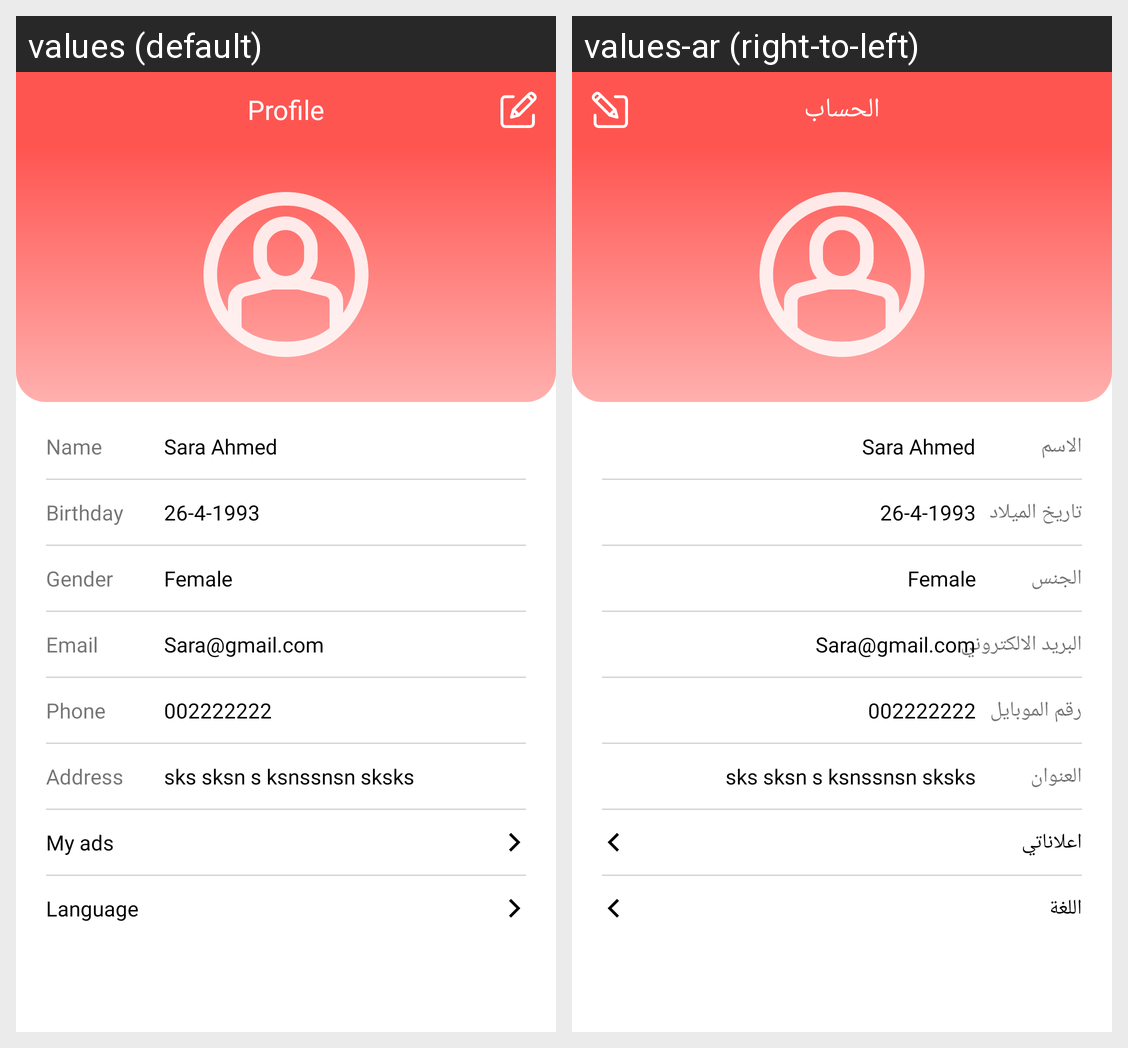

Strings drawn on this Android screen and how each of the app's shown locales translates them:
Android screen res/layout/fragment_profile.xml rendered under 2 locales, left to right: values (default), values-ar (right-to-left). Device: Nexus 5 (rendered at 1080×1920; each locale shown at half size, 540×960, under a caption strip naming it); theme Theme.Latif.
Strings drawn on this screen, with the default value and each locale's value (text and hints the layout hard-codes, and strings that could not be matched under every locale, appear in the picture but are not listed):

profile
  values: Profile
  values-ar: الحساب

name
  values: Name
  values-ar: الاسم

birthday
  values: Birthday
  values-ar: تاريخ الميلاد

gender
  values: Gender
  values-ar: الجنس

email
  values: Email
  values-ar: البريد الالكتروني

phone
  values: Phone
  values-ar: رقم الموبايل

address
  values: Address
  values-ar: العنوان

myAds
  values: My ads
  values-ar: اعلاناتي

language
  values: Language
  values-ar: اللغة
